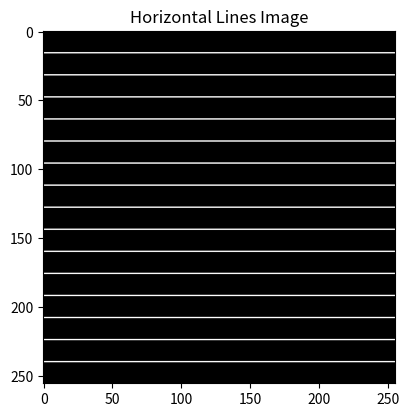

The matplotlib source for this figure:
import numpy as np
import matplotlib.pyplot as plt

horizontal_lines = np.zeros((256, 256))
horizontal_lines[::16, :] = 1

plt.figure(figsize=(10,5))

plt.subplot(1,2,1)
plt.title('Horizontal Lines Image')
plt.imshow(horizontal_lines, cmap='gray')

plt.show()